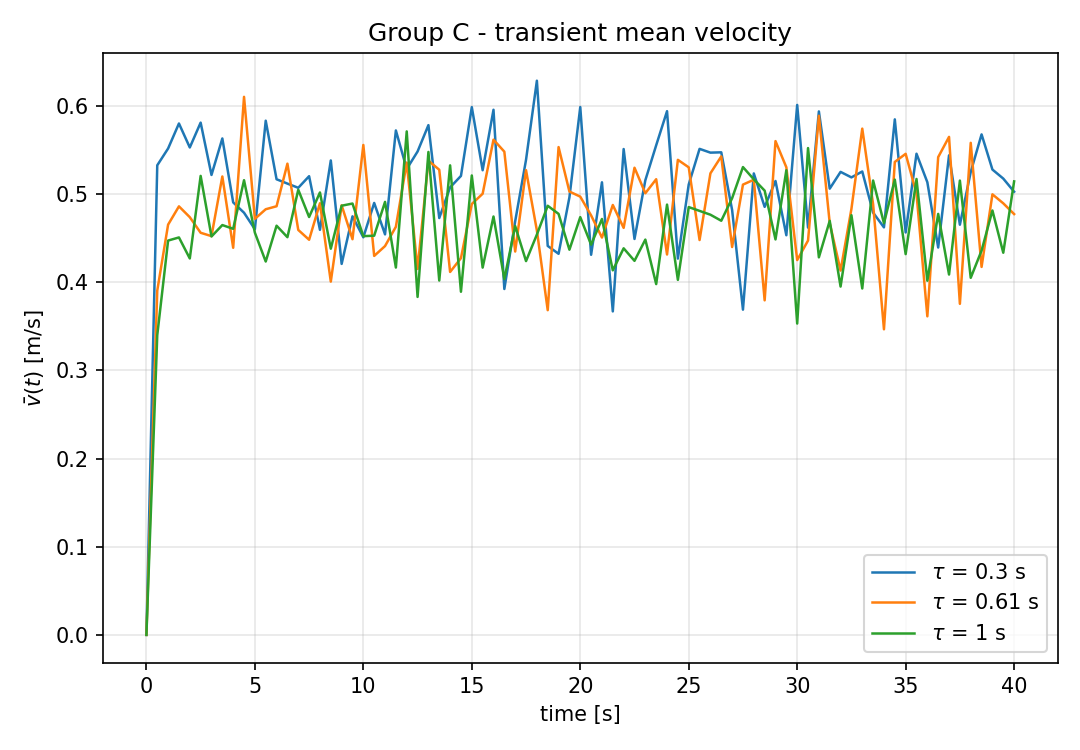

The table this chart was drawn from, first rows:
group, model, a, b, tau, L, N, density, step, time_s, mean_velocity
C_tau_transient, HardBodyModel, 0.36, 0.56, 0.3, 17.3, 20, 1.156, 0, 0.0, 0.0
C_tau_transient, HardBodyModel, 0.36, 0.56, 0.3, 17.3, 20, 1.156, 500, 0.5, 0.5326
C_tau_transient, HardBodyModel, 0.36, 0.56, 0.3, 17.3, 20, 1.156, 1000, 1.0, 0.5517
C_tau_transient, HardBodyModel, 0.36, 0.56, 0.3, 17.3, 20, 1.156, 1500, 1.5, 0.5801
C_tau_transient, HardBodyModel, 0.36, 0.56, 0.3, 17.3, 20, 1.156, 2000, 2.0, 0.5528
C_tau_transient, HardBodyModel, 0.36, 0.56, 0.3, 17.3, 20, 1.156, 2500, 2.5, 0.581
C_tau_transient, HardBodyModel, 0.36, 0.56, 0.3, 17.3, 20, 1.156, 3000, 3.0, 0.5217
C_tau_transient, HardBodyModel, 0.36, 0.56, 0.3, 17.3, 20, 1.156, 3500, 3.5, 0.5631
C_tau_transient, HardBodyModel, 0.36, 0.56, 0.3, 17.3, 20, 1.156, 4000, 4.0, 0.4905
C_tau_transient, HardBodyModel, 0.36, 0.56, 0.3, 17.3, 20, 1.156, 4500, 4.5, 0.4788
C_tau_transient, HardBodyModel, 0.36, 0.56, 0.3, 17.3, 20, 1.156, 5000, 5.0, 0.4601
C_tau_transient, HardBodyModel, 0.36, 0.56, 0.3, 17.3, 20, 1.156, 5500, 5.5, 0.5832
C_tau_transient, HardBodyModel, 0.36, 0.56, 0.3, 17.3, 20, 1.156, 6000, 6.0, 0.5168
C_tau_transient, HardBodyModel, 0.36, 0.56, 0.3, 17.3, 20, 1.156, 6500, 6.5, 0.5119
C_tau_transient, HardBodyModel, 0.36, 0.56, 0.3, 17.3, 20, 1.156, 7000, 7.0, 0.5071
C_tau_transient, HardBodyModel, 0.36, 0.56, 0.3, 17.3, 20, 1.156, 7500, 7.5, 0.5203
C_tau_transient, HardBodyModel, 0.36, 0.56, 0.3, 17.3, 20, 1.156, 8000, 8.0, 0.4594
C_tau_transient, HardBodyModel, 0.36, 0.56, 0.3, 17.3, 20, 1.156, 8500, 8.5, 0.5381
C_tau_transient, HardBodyModel, 0.36, 0.56, 0.3, 17.3, 20, 1.156, 9000, 9.0, 0.4208
C_tau_transient, HardBodyModel, 0.36, 0.56, 0.3, 17.3, 20, 1.156, 9500, 9.5, 0.4747
C_tau_transient, HardBodyModel, 0.36, 0.56, 0.3, 17.3, 20, 1.156, 10000, 10.0, 0.451
C_tau_transient, HardBodyModel, 0.36, 0.56, 0.3, 17.3, 20, 1.156, 10500, 10.5, 0.4899
C_tau_transient, HardBodyModel, 0.36, 0.56, 0.3, 17.3, 20, 1.156, 11000, 11.0, 0.4543
C_tau_transient, HardBodyModel, 0.36, 0.56, 0.3, 17.3, 20, 1.156, 11500, 11.5, 0.5722
C_tau_transient, HardBodyModel, 0.36, 0.56, 0.3, 17.3, 20, 1.156, 12000, 12.0, 0.5284
C_tau_transient, HardBodyModel, 0.36, 0.56, 0.3, 17.3, 20, 1.156, 12500, 12.5, 0.5483
C_tau_transient, HardBodyModel, 0.36, 0.56, 0.3, 17.3, 20, 1.156, 13000, 13.0, 0.5782
C_tau_transient, HardBodyModel, 0.36, 0.56, 0.3, 17.3, 20, 1.156, 13500, 13.5, 0.4728
C_tau_transient, HardBodyModel, 0.36, 0.56, 0.3, 17.3, 20, 1.156, 14000, 14.0, 0.5076
C_tau_transient, HardBodyModel, 0.36, 0.56, 0.3, 17.3, 20, 1.156, 14500, 14.5, 0.5206
C_tau_transient, HardBodyModel, 0.36, 0.56, 0.3, 17.3, 20, 1.156, 15000, 15.0, 0.5986
C_tau_transient, HardBodyModel, 0.36, 0.56, 0.3, 17.3, 20, 1.156, 15500, 15.5, 0.527
C_tau_transient, HardBodyModel, 0.36, 0.56, 0.3, 17.3, 20, 1.156, 16000, 16.0, 0.5956
C_tau_transient, HardBodyModel, 0.36, 0.56, 0.3, 17.3, 20, 1.156, 16500, 16.5, 0.3923
C_tau_transient, HardBodyModel, 0.36, 0.56, 0.3, 17.3, 20, 1.156, 17000, 17.0, 0.4692
C_tau_transient, HardBodyModel, 0.36, 0.56, 0.3, 17.3, 20, 1.156, 17500, 17.5, 0.5389
C_tau_transient, HardBodyModel, 0.36, 0.56, 0.3, 17.3, 20, 1.156, 18000, 18.0, 0.6286
C_tau_transient, HardBodyModel, 0.36, 0.56, 0.3, 17.3, 20, 1.156, 18500, 18.5, 0.4412
C_tau_transient, HardBodyModel, 0.36, 0.56, 0.3, 17.3, 20, 1.156, 19000, 19.0, 0.4323
C_tau_transient, HardBodyModel, 0.36, 0.56, 0.3, 17.3, 20, 1.156, 19500, 19.5, 0.4963
C_tau_transient, HardBodyModel, 0.36, 0.56, 0.3, 17.3, 20, 1.156, 20000, 20.0, 0.5987
C_tau_transient, HardBodyModel, 0.36, 0.56, 0.3, 17.3, 20, 1.156, 20500, 20.5, 0.4311
C_tau_transient, HardBodyModel, 0.36, 0.56, 0.3, 17.3, 20, 1.156, 21000, 21.0, 0.5133
C_tau_transient, HardBodyModel, 0.36, 0.56, 0.3, 17.3, 20, 1.156, 21500, 21.5, 0.3669
C_tau_transient, HardBodyModel, 0.36, 0.56, 0.3, 17.3, 20, 1.156, 22000, 22.0, 0.5511
C_tau_transient, HardBodyModel, 0.36, 0.56, 0.3, 17.3, 20, 1.156, 22500, 22.5, 0.4491
C_tau_transient, HardBodyModel, 0.36, 0.56, 0.3, 17.3, 20, 1.156, 23000, 23.0, 0.5157
C_tau_transient, HardBodyModel, 0.36, 0.56, 0.3, 17.3, 20, 1.156, 23500, 23.5, 0.5553
C_tau_transient, HardBodyModel, 0.36, 0.56, 0.3, 17.3, 20, 1.156, 24000, 24.0, 0.594
C_tau_transient, HardBodyModel, 0.36, 0.56, 0.3, 17.3, 20, 1.156, 24500, 24.5, 0.4268
C_tau_transient, HardBodyModel, 0.36, 0.56, 0.3, 17.3, 20, 1.156, 25000, 25.0, 0.5109
C_tau_transient, HardBodyModel, 0.36, 0.56, 0.3, 17.3, 20, 1.156, 25500, 25.5, 0.5513
C_tau_transient, HardBodyModel, 0.36, 0.56, 0.3, 17.3, 20, 1.156, 26000, 26.0, 0.547
C_tau_transient, HardBodyModel, 0.36, 0.56, 0.3, 17.3, 20, 1.156, 26500, 26.5, 0.5473
C_tau_transient, HardBodyModel, 0.36, 0.56, 0.3, 17.3, 20, 1.156, 27000, 27.0, 0.482
C_tau_transient, HardBodyModel, 0.36, 0.56, 0.3, 17.3, 20, 1.156, 27500, 27.5, 0.3689
C_tau_transient, HardBodyModel, 0.36, 0.56, 0.3, 17.3, 20, 1.156, 28000, 28.0, 0.5234
C_tau_transient, HardBodyModel, 0.36, 0.56, 0.3, 17.3, 20, 1.156, 28500, 28.5, 0.4855
C_tau_transient, HardBodyModel, 0.36, 0.56, 0.3, 17.3, 20, 1.156, 29000, 29.0, 0.5149
C_tau_transient, HardBodyModel, 0.36, 0.56, 0.3, 17.3, 20, 1.156, 29500, 29.5, 0.4533
... 183 more rows
